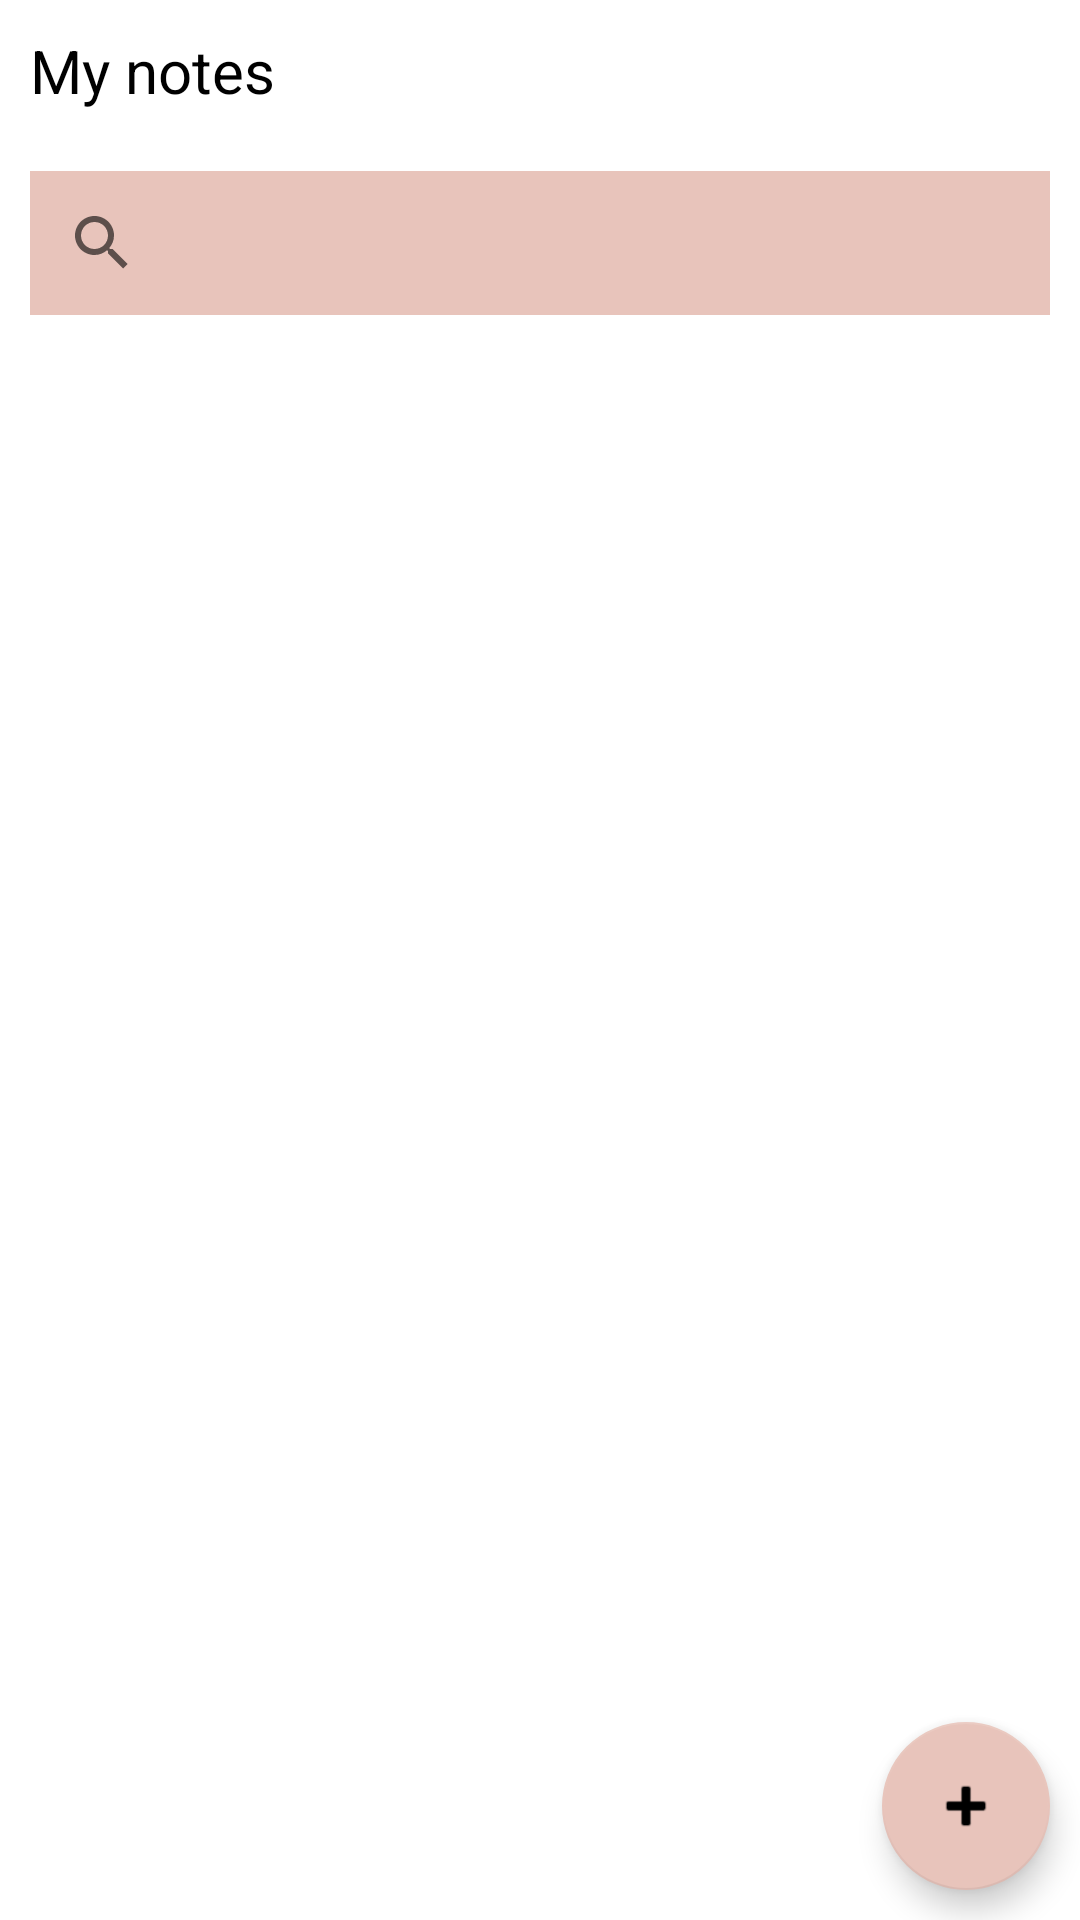

Reconstruct the res/layout file that produces this screen, plus the resources it refers to.
<!-- AndroidManifest.xml: application theme Theme.LR1_RPO -->
<!-- res/layout/fragment_home.xml -->
<?xml version="1.0" encoding="utf-8"?>
<androidx.constraintlayout.widget.ConstraintLayout
    xmlns:android="http://schemas.android.com/apk/res/android"
    xmlns:app="http://schemas.android.com/apk/res-auto"
    xmlns:tools="http://schemas.android.com/tools"
    android:layout_width="match_parent"
    android:layout_height="match_parent"
    android:background="@android:color/transparent"

    tools:context=".MainActivity">

    <TextView
        android:id="@+id/tv_mynotes"
        android:layout_width="match_parent"
        android:layout_height="wrap_content"
        android:padding="10dp"
        android:text="My notes"
        android:textColor="@color/black"
        android:textSize="20sp"
        app:layout_constraintTop_toTopOf="parent"
        app:layout_constraintStart_toStartOf="parent"
        app:layout_constraintEnd_toEndOf="parent"
        />


    <android.widget.SearchView
        android:id="@+id/search_view"
        android:layout_width="match_parent"
        android:layout_height="wrap_content"
        android:layout_margin="10dp"
        android:background="@color/pink"
        app:layout_constraintStart_toStartOf="parent"
        app:layout_constraintEnd_toEndOf="parent"
        app:layout_constraintTop_toBottomOf="@id/tv_mynotes"
        tools:layout_editor_absoluteX="10dp" />

    <androidx.recyclerview.widget.RecyclerView
        android:id="@+id/recycler_view"
        android:layout_width="match_parent"
        android:layout_height="wrap_content"
        android:layout_margin="10dp"
        app:layout_constraintEnd_toEndOf="parent"
        app:layout_constraintStart_toStartOf="parent"
        app:layout_constraintTop_toBottomOf="@+id/search_view" />


    <com.google.android.material.floatingactionbutton.FloatingActionButton
        android:id="@+id/fabBtnCreateNote"

        android:layout_width="wrap_content"
        android:layout_height="wrap_content"
        android:layout_margin="10dp"

        android:background="@color/pink"
        android:src="@android:drawable/ic_input_add"
        app:backgroundTint="@color/pink"
        app:layout_constraintBottom_toBottomOf="parent"
        app:layout_constraintEnd_toEndOf="parent"
        tools:ignore="SpeakableTextPresentCheck" />

    <com.google.android.material.floatingactionbutton.FloatingActionButton
        android:id="@+id/fabDeleteNotes"
        android:visibility="invisible"
        android:layout_width="wrap_content"
        android:layout_height="wrap_content"
        android:layout_margin="10dp"

        android:background="@color/pink"
        android:src="@android:drawable/ic_menu_delete"
        app:backgroundTint="@color/dark_pink"
        app:layout_constraintBottom_toBottomOf="parent"
        app:layout_constraintEnd_toEndOf="parent"
        tools:ignore="SpeakableTextPresentCheck"  />

    <FrameLayout
        android:layout_width="match_parent"
        android:layout_height="match_parent"
        app:layout_constraintEnd_toEndOf="parent"
        app:layout_constraintStart_toStartOf="parent"
        app:layout_constraintBottom_toBottomOf="parent"
        app:layout_constraintTop_toTopOf="parent"
        android:id="@+id/frame_layout"
        />

</androidx.constraintlayout.widget.ConstraintLayout>
<!-- resources referenced by this layout -->
<resources>
  <color name="black">#FF000000</color>
  <color name="dark_pink">#d47d7d</color>
  <color name="pink">#E8C4BB</color>
  <style name="Theme.LR1_RPO" parent="Theme.MaterialComponents.DayNight.DarkActionBar">
          
          <item name="colorPrimary">@color/purple_500</item>
          <item name="colorPrimaryVariant">@color/purple_700</item>
          <item name="colorOnPrimary">@color/white</item>
          
          <item name="colorSecondary">@color/teal_200</item>
          <item name="colorSecondaryVariant">@color/teal_700</item>
          <item name="colorOnSecondary">@color/black</item>
          
          <item name="android:statusBarColor">?attr/colorPrimaryVariant</item>
          
      </style>
  <color name="purple_500">#FF6200EE</color>
  <color name="purple_700">#FF3700B3</color>
  <color name="white">#FFFFFFFF</color>
  <color name="teal_200">#FF03DAC5</color>
  <color name="teal_700">#FF018786</color>
</resources>
